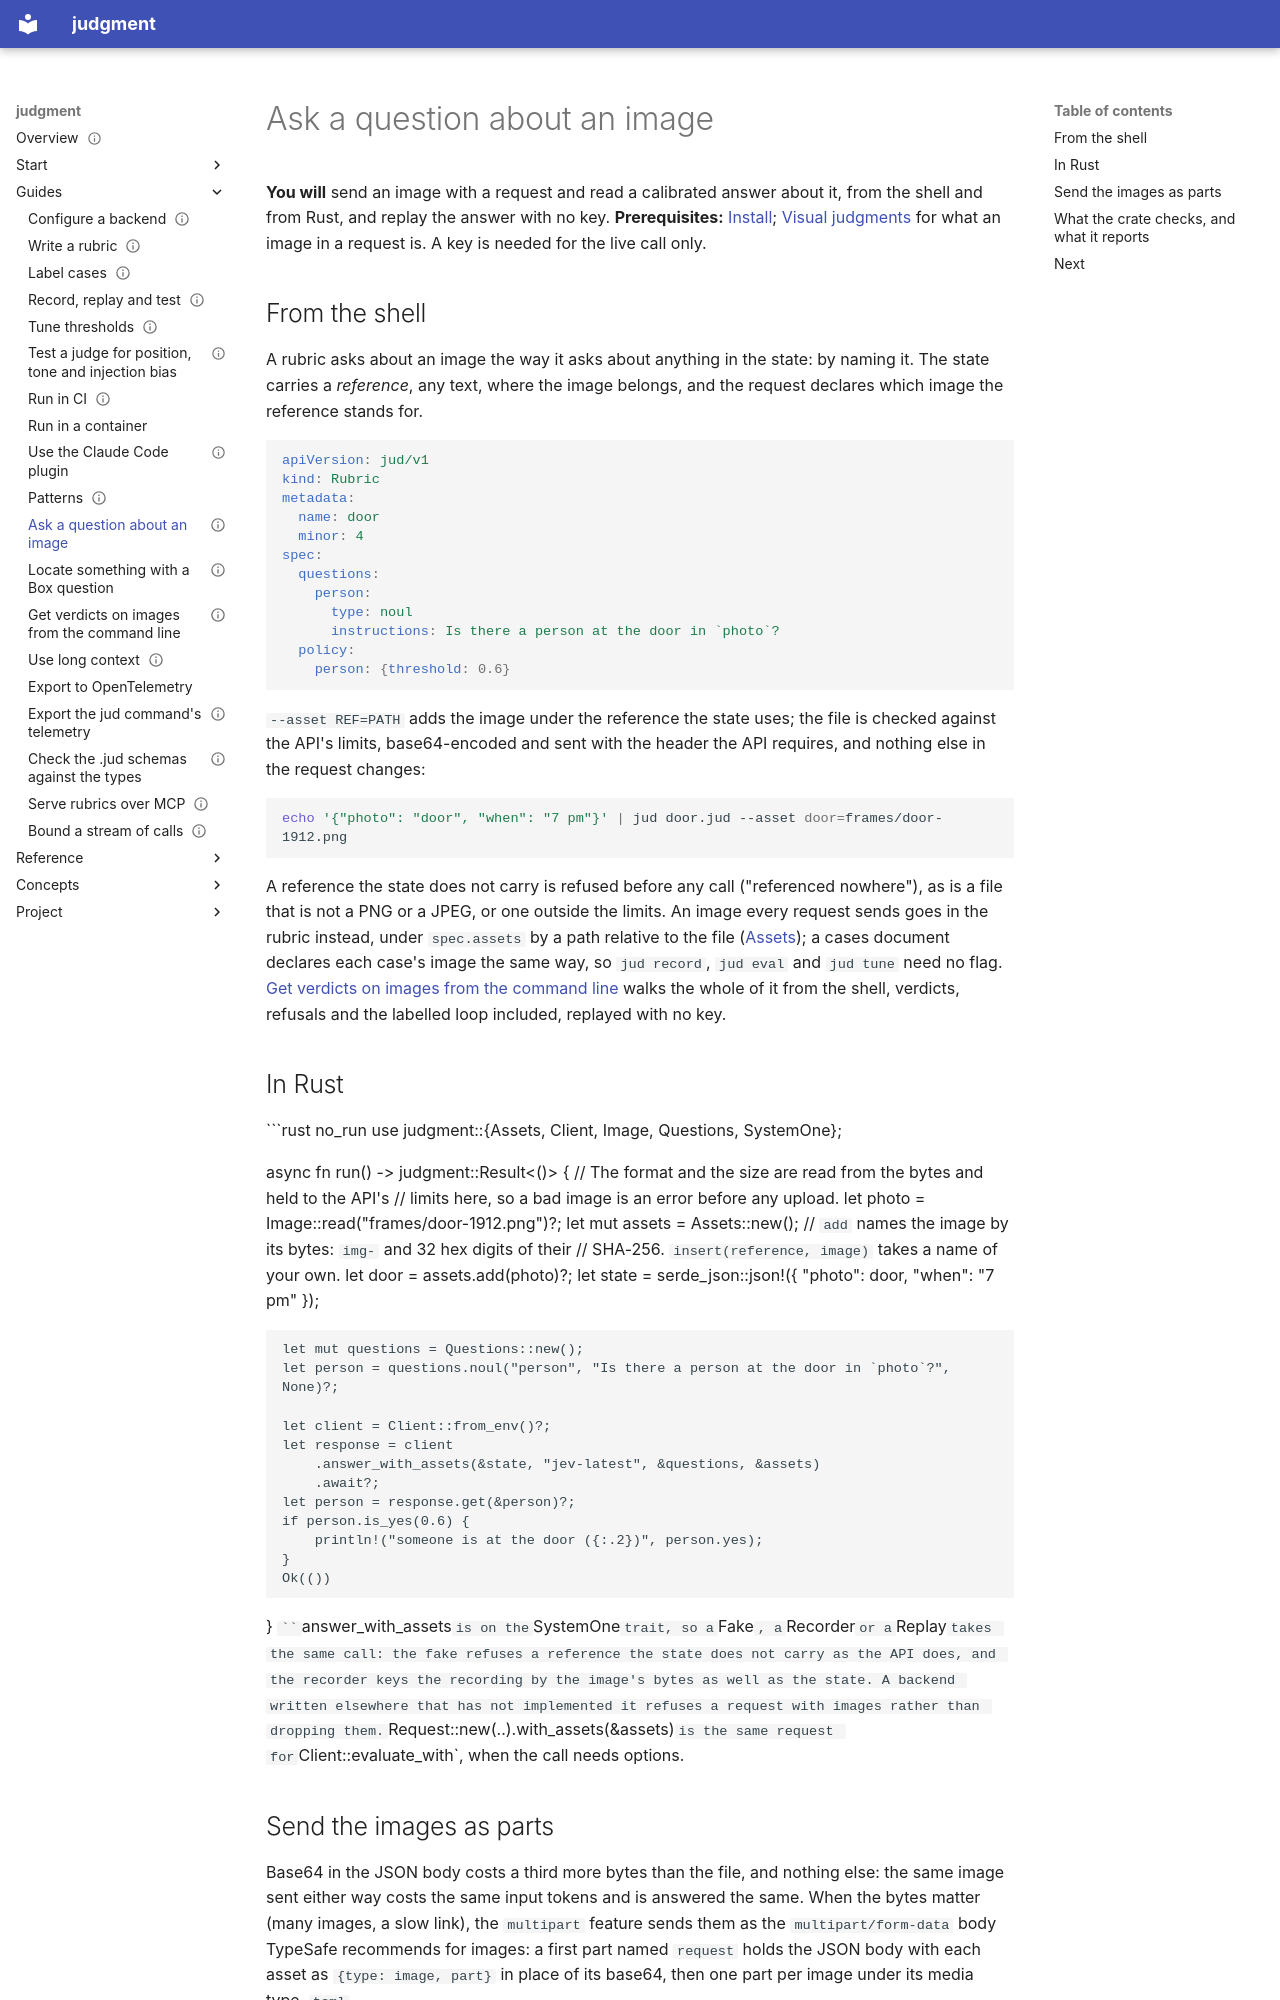

repository: chussenot/judgment · page: guides/ask-about-an-image/index.html · generator: mkdocs

---
title: Ask a question about an image
description: How to send an image with a request and ask a Noul, a Choice or a Score about it, from the shell with jud --asset and in Rust with Image, Assets and answer_with_assets; the reference that places the image in the state, what the crate checks before the upload, how the answer is recorded and replayed, and what it costs.
status: current
last_reviewed: 2026-10-25
tags: [judgment, images, assets, how-to, jud, rust]
---

# Ask a question about an image

**You will** send an image with a request and read a calibrated answer about it, from the shell and from Rust, and replay the answer with no key. **Prerequisites:** [Install](../start/install.md); [Visual judgments](../concepts/visual-judgments.md) for what an image in a request is. A key is needed for the live call only.

## From the shell

A rubric asks about an image the way it asks about anything in the state: by naming it. The state carries a *reference*, any text, where the image belongs, and the request declares which image the reference stands for.

```yaml
apiVersion: jud/v1
kind: Rubric
metadata:
  name: door
  minor: 4
spec:
  questions:
    person:
      type: noul
      instructions: Is there a person at the door in `photo`?
  policy:
    person: {threshold: 0.6}
```

`--asset REF=PATH` adds the image under the reference the state uses; the file is checked against the API's limits, base64-encoded and sent with the header the API requires, and nothing else in the request changes:

```sh
echo '{"photo": "door", "when": "7 pm"}' | jud door.jud --asset door=frames/door-1912.png
```

A reference the state does not carry is refused before any call ("referenced nowhere"), as is a file that is not a PNG or a JPEG, or one outside the limits. An image every request sends goes in the rubric instead, under `spec.assets` by a path relative to the file ([Assets](../reference/jud-format.md#assets)); a cases document declares each case's image the same way, so `jud record`, `jud eval` and `jud tune` need no flag. [Get verdicts on images from the command line](images-from-the-command-line.md) walks the whole of it from the shell, verdicts, refusals and the labelled loop included, replayed with no key.

## In Rust

```rust no_run
use judgment::{Assets, Client, Image, Questions, SystemOne};

async fn run() -> judgment::Result<()> {
    // The format and the size are read from the bytes and held to the API's
    // limits here, so a bad image is an error before any upload.
    let photo = Image::read("frames/door-1912.png")?;
    let mut assets = Assets::new();
    // `add` names the image by its bytes: `img-` and 32 hex digits of their
    // SHA-256. `insert(reference, image)` takes a name of your own.
    let door = assets.add(photo)?;
    let state = serde_json::json!({ "photo": door, "when": "7 pm" });

    let mut questions = Questions::new();
    let person = questions.noul("person", "Is there a person at the door in `photo`?", None)?;

    let client = Client::from_env()?;
    let response = client
        .answer_with_assets(&state, "jev-latest", &questions, &assets)
        .await?;
    let person = response.get(&person)?;
    if person.is_yes(0.6) {
        println!("someone is at the door ({:.2})", person.yes);
    }
    Ok(())
}
```

`answer_with_assets` is on the `SystemOne` trait, so a `Fake`, a `Recorder` or a `Replay` takes the same call: the fake refuses a reference the state does not carry as the API does, and the recorder keys the recording by the image's bytes as well as the state. A backend written elsewhere that has not implemented it refuses a request with images rather than dropping them. `Request::new(..).with_assets(&assets)` is the same request for `Client::evaluate_with`, when the call needs options.
